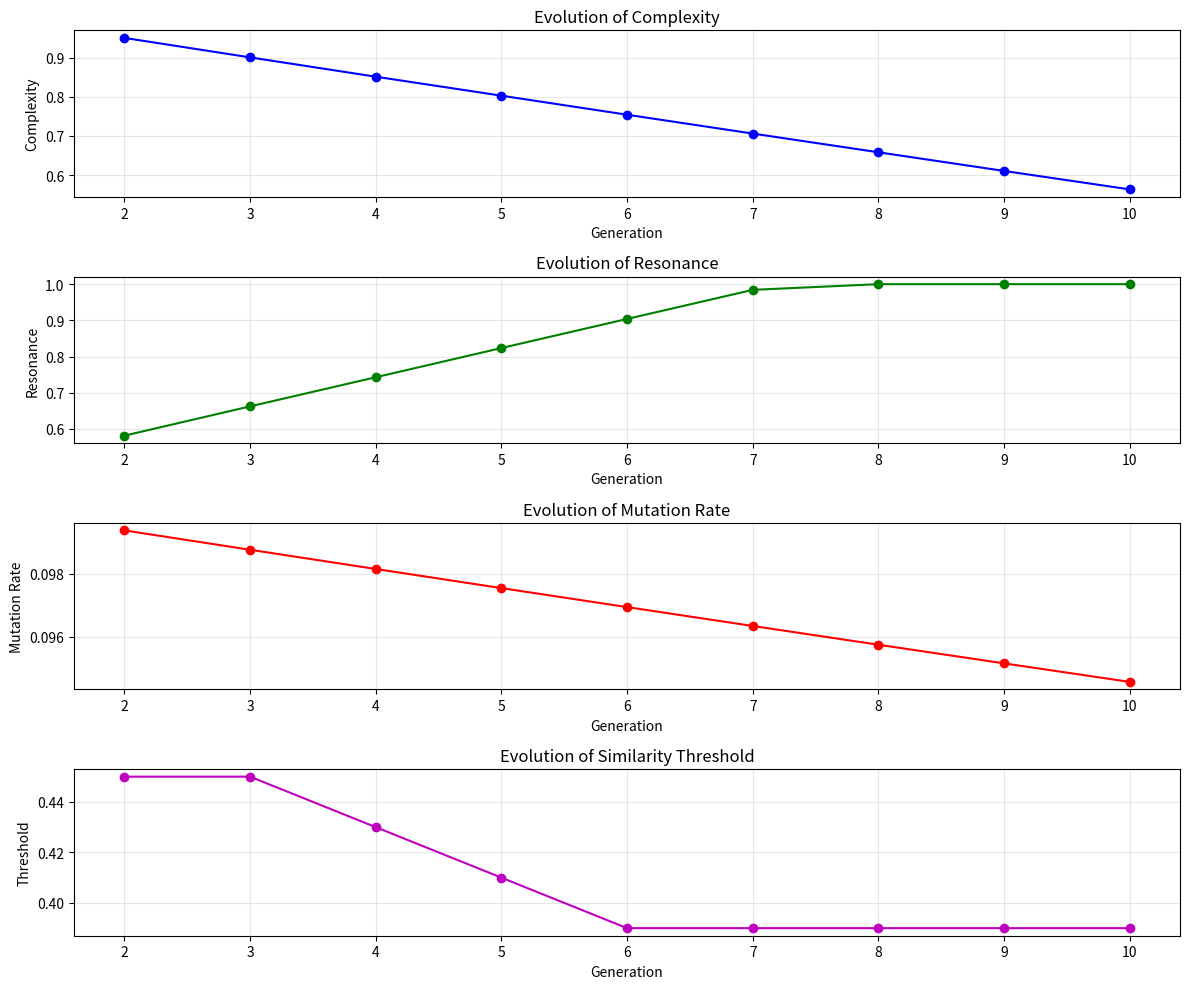
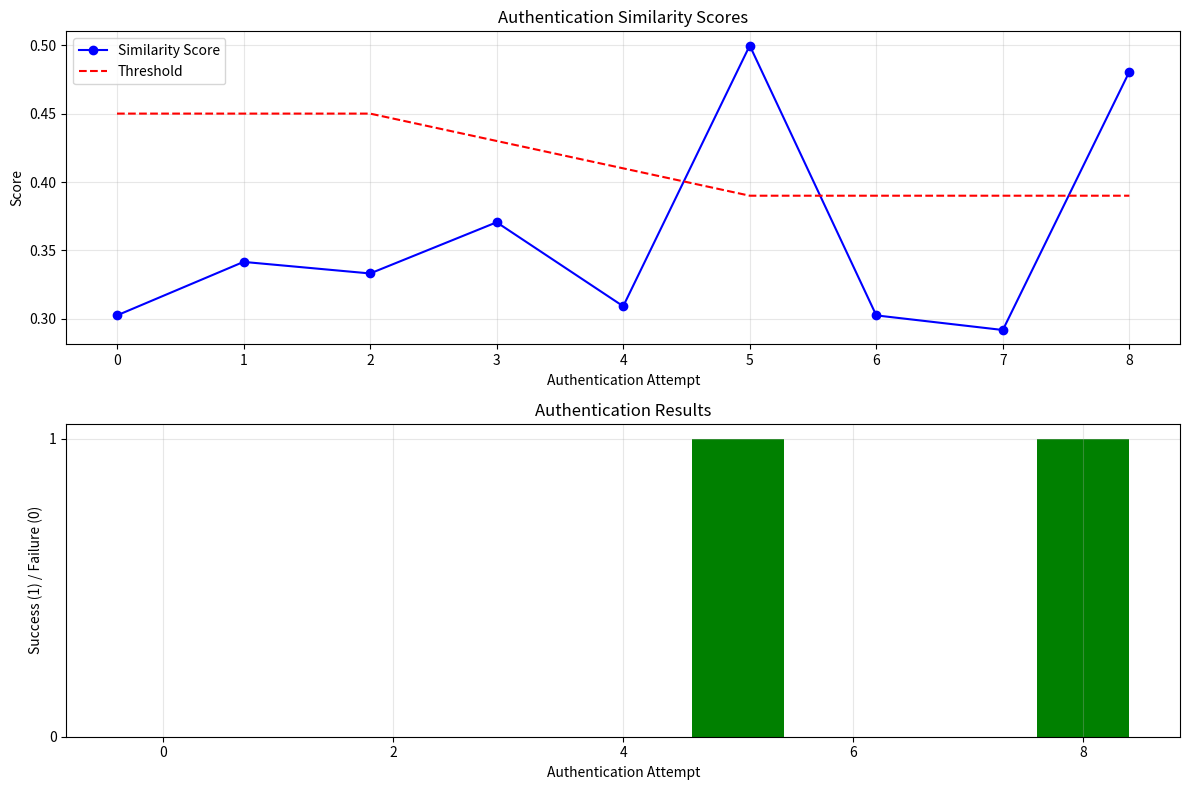

Reproduce these figures in Python, in order.
#!/usr/bin/env python3
"""
Face QR Evolution Demonstration

This script demonstrates the core concepts of the Face-QR Evolution system,
showing how authentication parameters evolve over time based on phi-harmonic principles.
"""

import os
import sys
import json
import time
import random
import numpy as np
import matplotlib.pyplot as plt
from datetime import datetime

# Phi (Golden Ratio) constant
PHI = (1 + np.sqrt(5)) / 2  # Approximately 1.618034

class FaceQREvolutionDemo:
    """Demonstrates the evolutionary capabilities of the Face-QR system."""
    
    def __init__(self):
        """Initialize the evolution demonstration."""
        # Evolution parameters
        self.generation = 1
        self.complexity = 1.0
        self.resonance = 0.5
        self.mutation_rate = 0.1
        self.phi_time = (time.time() * PHI) % 1.0
        
        # Authentication parameters that will evolve
        self.similarity_threshold = 0.45
        self.feature_weight = 0.5
        self.temporal_factor = 0.2
        
        # Create evolution directory
        self.evolution_dir = "evolution_demo_data"
        os.makedirs(self.evolution_dir, exist_ok=True)
        
        # Initialize epigenetic memory
        self.epigenetic_memory = {
            "generation": 1,
            "complexity": 1.0,
            "resonance": 0.5,
            "mutation_rate": 0.1,
            "similarity_threshold": 0.45,
            "feature_weight": 0.5,
            "temporal_factor": 0.2,
            "evolution_history": [],
            "authentication_history": []
        }
        
        print("Face QR Evolution Demo initialized")
    
    def evolve(self, authentication_success=None, similarity_score=None):
        """
        Evolve the system's parameters based on phi-harmonic principles and authentication results.
        
        Args:
            authentication_success: Whether the last authentication was successful
            similarity_score: Similarity score from the last authentication attempt
        """
        # Update generation
        self.generation += 1
        
        # Calculate new phi-time
        current_phi_time = (time.time() * PHI) % 1.0
        
        # Record authentication result if provided
        if authentication_success is not None and similarity_score is not None:
            auth_entry = {
                "timestamp": time.time(),
                "phi_time": current_phi_time,
                "success": authentication_success,
                "similarity": similarity_score,
                "threshold": self.similarity_threshold
            }
            
            self.epigenetic_memory["authentication_history"].append(auth_entry)
            
            # Adjust evolution based on authentication results
            if len(self.epigenetic_memory["authentication_history"]) >= 3:
                recent_auths = self.epigenetic_memory["authentication_history"][-3:]
                success_rate = sum(1 for a in recent_auths if a["success"]) / len(recent_auths)
                
                # If success rate is too high, make authentication stricter
                if success_rate > 0.8:
                    self.similarity_threshold = min(0.8, self.similarity_threshold + 0.02)
                # If success rate is too low, make authentication more lenient
                elif success_rate < 0.3:
                    self.similarity_threshold = max(0.3, self.similarity_threshold - 0.02)
        
        # Evolve complexity based on phi-harmonic principles
        phi_factor = abs(current_phi_time - self.phi_time)
        complexity_change = (PHI * phi_factor - 0.5) * self.mutation_rate
        self.complexity = max(0.5, min(5.0, self.complexity + complexity_change))
        
        # Evolve resonance
        resonance_change = (PHI * current_phi_time - 0.5) * self.mutation_rate
        self.resonance = max(0.1, min(1.0, self.resonance + resonance_change))
        
        # Evolve mutation rate (tends to decrease over time for stability)
        mutation_change = -0.01 * (1 / PHI) * self.mutation_rate
        self.mutation_rate = max(0.01, min(0.2, self.mutation_rate + mutation_change))
        
        # Evolve feature weight
        feature_weight_change = (PHI * phi_factor - 0.5) * self.mutation_rate * 0.5
        self.feature_weight = max(0.2, min(0.8, self.feature_weight + feature_weight_change))
        
        # Evolve temporal factor
        temporal_factor_change = (PHI * current_phi_time - 0.5) * self.mutation_rate * 0.2
        self.temporal_factor = max(0.05, min(0.4, self.temporal_factor + temporal_factor_change))
        
        # Update phi-time
        self.phi_time = current_phi_time
        
        # Add to evolution history
        evolution_entry = {
            "generation": self.generation,
            "timestamp": time.time(),
            "phi_time": self.phi_time,
            "complexity": self.complexity,
            "resonance": self.resonance,
            "mutation_rate": self.mutation_rate,
            "similarity_threshold": self.similarity_threshold,
            "feature_weight": self.feature_weight,
            "temporal_factor": self.temporal_factor
        }
        
        self.epigenetic_memory["evolution_history"].append(evolution_entry)
        
        # Update memory with current parameters
        self.epigenetic_memory["generation"] = self.generation
        self.epigenetic_memory["complexity"] = self.complexity
        self.epigenetic_memory["resonance"] = self.resonance
        self.epigenetic_memory["mutation_rate"] = self.mutation_rate
        self.epigenetic_memory["similarity_threshold"] = self.similarity_threshold
        self.epigenetic_memory["feature_weight"] = self.feature_weight
        self.epigenetic_memory["temporal_factor"] = self.temporal_factor
        
        # Save to file
        memory_path = os.path.join(self.evolution_dir, "epigenetic_memory.json")
        
        # Create a serializable copy of the memory
        serializable_memory = {
            "generation": self.epigenetic_memory["generation"],
            "complexity": float(self.epigenetic_memory["complexity"]),
            "resonance": float(self.epigenetic_memory["resonance"]),
            "mutation_rate": float(self.epigenetic_memory["mutation_rate"]),
            "similarity_threshold": float(self.epigenetic_memory["similarity_threshold"]),
            "feature_weight": float(self.epigenetic_memory["feature_weight"]),
            "temporal_factor": float(self.epigenetic_memory["temporal_factor"]),
            "evolution_history": [],
            "authentication_history": []
        }
        
        # Make sure all values in history are serializable
        for entry in self.epigenetic_memory["evolution_history"]:
            serializable_entry = {}
            for key, value in entry.items():
                serializable_entry[key] = float(value) if isinstance(value, (float, np.float64)) else value
            serializable_memory["evolution_history"].append(serializable_entry)
        
        for entry in self.epigenetic_memory["authentication_history"]:
            serializable_entry = {}
            for key, value in entry.items():
                if key == "success":
                    serializable_entry[key] = bool(value)
                else:
                    serializable_entry[key] = float(value) if isinstance(value, (float, np.float64)) else value
            serializable_memory["authentication_history"].append(serializable_entry)
        
        with open(memory_path, 'w') as f:
            json.dump(serializable_memory, f, indent=2)
        
        print(f"Evolved to Generation {self.generation}:")
        print(f"  Complexity: {self.complexity:.4f}")
        print(f"  Resonance: {self.resonance:.4f}")
        print(f"  Mutation Rate: {self.mutation_rate:.4f}")
        print(f"  Similarity Threshold: {self.similarity_threshold:.4f}")
        print(f"  Feature Weight: {self.feature_weight:.4f}")
        print(f"  Temporal Factor: {self.temporal_factor:.4f}")
        print(f"  Phi-Time: {self.phi_time:.4f}")
    
    def simulate_authentication(self):
        """
        Simulate an authentication attempt with the current parameters.
        
        Returns:
            Tuple: (success, similarity_score)
        """
        # Generate a random base similarity score
        base_similarity = random.uniform(0.3, 0.7)
        
        # Apply phi-harmonic adjustments
        phi_factor = (self.phi_time * PHI) % 1.0
        adjusted_similarity = base_similarity + (phi_factor - 0.5) * 0.2
        
        # Apply feature weight
        weighted_similarity = adjusted_similarity * self.feature_weight + base_similarity * (1 - self.feature_weight)
        
        # Apply temporal factor
        current_phi_time = (time.time() * PHI) % 1.0
        temporal_adjustment = abs(current_phi_time - self.phi_time) * self.temporal_factor
        final_similarity = max(0.0, min(1.0, weighted_similarity - temporal_adjustment))
        
        # Determine success
        success = final_similarity >= self.similarity_threshold
        
        print(f"Authentication {'successful' if success else 'failed'} with similarity {final_similarity:.4f} (threshold: {self.similarity_threshold:.4f})")
        
        return success, final_similarity
    
    def visualize_evolution(self):
        """Visualize the evolution history."""
        if not self.epigenetic_memory["evolution_history"]:
            print("No evolution history available.")
            return
        
        history = self.epigenetic_memory["evolution_history"]
        generations = [entry["generation"] for entry in history]
        complexities = [entry["complexity"] for entry in history]
        resonances = [entry["resonance"] for entry in history]
        mutation_rates = [entry["mutation_rate"] for entry in history]
        similarity_thresholds = [entry["similarity_threshold"] for entry in history]
        
        plt.figure(figsize=(12, 10))
        
        # Plot complexity
        plt.subplot(4, 1, 1)
        plt.plot(generations, complexities, 'b-o', label="Complexity")
        plt.title("Evolution of Complexity")
        plt.xlabel("Generation")
        plt.ylabel("Complexity")
        plt.grid(True, alpha=0.3)
        
        # Plot resonance
        plt.subplot(4, 1, 2)
        plt.plot(generations, resonances, 'g-o', label="Resonance")
        plt.title("Evolution of Resonance")
        plt.xlabel("Generation")
        plt.ylabel("Resonance")
        plt.grid(True, alpha=0.3)
        
        # Plot mutation rate
        plt.subplot(4, 1, 3)
        plt.plot(generations, mutation_rates, 'r-o', label="Mutation Rate")
        plt.title("Evolution of Mutation Rate")
        plt.xlabel("Generation")
        plt.ylabel("Mutation Rate")
        plt.grid(True, alpha=0.3)
        
        # Plot similarity threshold
        plt.subplot(4, 1, 4)
        plt.plot(generations, similarity_thresholds, 'm-o', label="Similarity Threshold")
        plt.title("Evolution of Similarity Threshold")
        plt.xlabel("Generation")
        plt.ylabel("Threshold")
        plt.grid(True, alpha=0.3)
        
        plt.tight_layout()
        
        # Save the visualization
        vis_path = os.path.join(self.evolution_dir, f"evolution_visualization_gen_{self.generation}.png")
        plt.savefig(vis_path)
        print(f"Saved evolution visualization to {vis_path}")
        
        # Show the plot
        plt.show()
    
    def visualize_authentication_history(self):
        """Visualize the authentication history."""
        if not self.epigenetic_memory["authentication_history"]:
            print("No authentication history available.")
            return
        
        history = self.epigenetic_memory["authentication_history"]
        timestamps = [entry["timestamp"] for entry in history]
        dates = [datetime.fromtimestamp(ts).strftime('%Y-%m-%d %H:%M:%S') for ts in timestamps]
        similarities = [entry["similarity"] for entry in history]
        thresholds = [entry["threshold"] for entry in history]
        successes = [1 if entry["success"] else 0 for entry in history]
        
        plt.figure(figsize=(12, 8))
        
        # Plot similarities and thresholds
        plt.subplot(2, 1, 1)
        plt.plot(range(len(history)), similarities, 'b-o', label="Similarity Score")
        plt.plot(range(len(history)), thresholds, 'r--', label="Threshold")
        plt.title("Authentication Similarity Scores")
        plt.xlabel("Authentication Attempt")
        plt.ylabel("Score")
        plt.legend()
        plt.grid(True, alpha=0.3)
        
        # Plot success/failure
        plt.subplot(2, 1, 2)
        plt.bar(range(len(history)), successes, color=['green' if s else 'red' for s in successes])
        plt.title("Authentication Results")
        plt.xlabel("Authentication Attempt")
        plt.ylabel("Success (1) / Failure (0)")
        plt.yticks([0, 1])
        plt.grid(True, alpha=0.3)
        
        plt.tight_layout()
        
        # Save the visualization
        vis_path = os.path.join(self.evolution_dir, f"authentication_visualization_gen_{self.generation}.png")
        plt.savefig(vis_path)
        print(f"Saved authentication visualization to {vis_path}")
        
        # Show the plot
        plt.show()
    
    def generate_qr_payload(self):
        """
        Generate a payload that would be encoded in an evolved QR code.
        
        Returns:
            dict: QR code payload
        """
        # Create a payload with evolution data
        payload = {
            "task_type": "display_face_image",
            "timestamp": time.time(),
            "phi_timestamp": time.time() * PHI,
            "evolution": {
                "generation": self.generation,
                "phi_time": round(self.phi_time, 4),
                "complexity": round(self.complexity, 4),
                "resonance": round(self.resonance, 4),
                "mutation_rate": round(self.mutation_rate, 4),
                "similarity_threshold": round(self.similarity_threshold, 4),
                "feature_weight": round(self.feature_weight, 4),
                "temporal_factor": round(self.temporal_factor, 4)
            },
            "evolution_script": "from face_qr_evolution_extension import FaceQREvolutionExtension; ext = FaceQREvolutionExtension(); ext.evolve(); ext.authenticate_with_evolution();"
        }
        
        return payload
    
    def run_evolution_demo(self, generations=10):
        """
        Run a demonstration of the evolution process.
        
        Args:
            generations: Number of generations to simulate
        """
        print(f"\n{'='*60}")
        print(f"FACE-QR EVOLUTION DEMONSTRATION - {generations} GENERATIONS")
        print(f"{'='*60}\n")
        
        print(f"Initial parameters (Generation {self.generation}):")
        print(f"  Complexity: {self.complexity:.4f}")
        print(f"  Resonance: {self.resonance:.4f}")
        print(f"  Mutation Rate: {self.mutation_rate:.4f}")
        print(f"  Similarity Threshold: {self.similarity_threshold:.4f}")
        print(f"  Feature Weight: {self.feature_weight:.4f}")
        print(f"  Temporal Factor: {self.temporal_factor:.4f}")
        print(f"  Phi-Time: {self.phi_time:.4f}")
        
        # Generate initial QR payload
        payload = self.generate_qr_payload()
        print(f"\nGenerated initial QR payload with evolution data:")
        print(json.dumps(payload["evolution"], indent=2))
        
        # Run evolution cycles
        for gen in range(2, generations + 1):
            print(f"\n[Generation {gen}] Simulating authentication and evolution...")
            
            # Simulate authentication
            success, similarity = self.simulate_authentication()
            
            # Evolve based on authentication result
            self.evolve(authentication_success=success, similarity_score=similarity)
            
            # Generate new QR payload
            payload = self.generate_qr_payload()
            print(f"Generated new QR payload for generation {gen}")
        
        # Visualize evolution history
        print("\nVisualizing evolution history...")
        self.visualize_evolution()
        
        # Visualize authentication history
        print("\nVisualizing authentication history...")
        self.visualize_authentication_history()
        
        print(f"\n{'='*60}")
        print(f"EVOLUTION DEMONSTRATION COMPLETE")
        print(f"{'='*60}\n")

def main():
    """Main function."""
    import argparse
    
    parser = argparse.ArgumentParser(description="Face-QR Evolution Demonstration")
    parser.add_argument("--generations", type=int, default=10, help="Number of generations to simulate")
    args = parser.parse_args()
    
    # Run the demonstration
    demo = FaceQREvolutionDemo()
    demo.run_evolution_demo(args.generations)
    
    return 0

if __name__ == "__main__":
    sys.exit(main())
